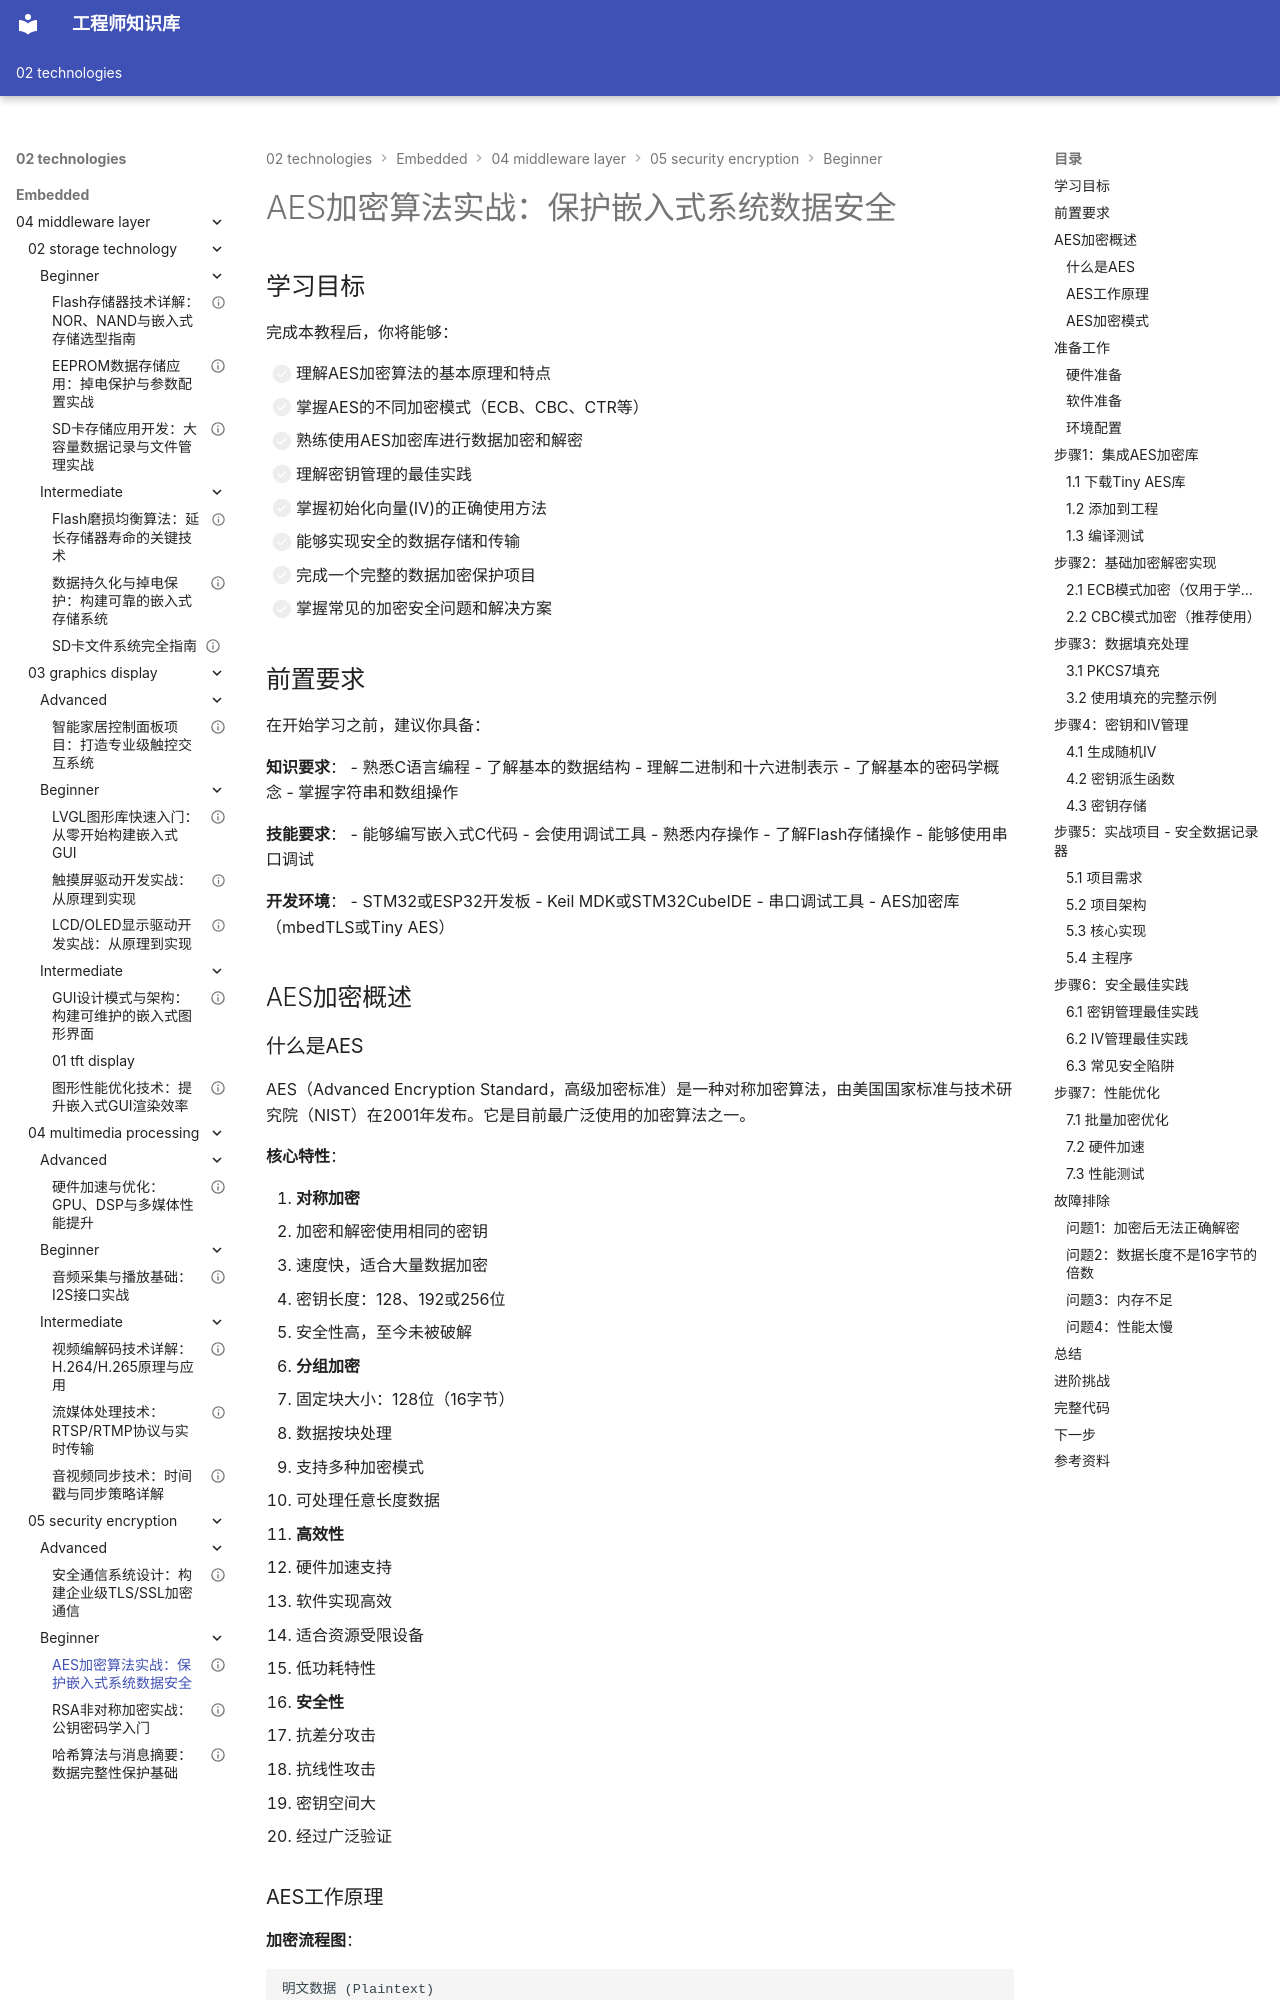

repository: Vuiora/knowledge-os · page: 02-technologies/embedded/04-middleware-layer/05-security-encryption/beginner/01-aes-encryption/index.html · generator: mkdocs

---
title: "AES加密算法实战：保护嵌入式系统数据安全"
description: "全面学习AES对称加密算法，掌握加密原理、加密模式、密钥管理和实际应用，通过实战项目实现数据加密保护"
slug: "aes-encryption"

# 分类信息
domain: "中间件层"
module: "安全与加密"
content_type: "tutorial"
skill_level: "beginner"

# 标签和关联
tags:
  - AES加密
  - 对称加密
  - 数据安全
  - 密钥管理
  - 加密算法
prerequisites:
  - "01-hardware-layer/01-chip-architecture/beginner/01-arm-cortex-m-introduction"
  - "02-driver-bsp-layer/02-device-driver-development/beginner/01-gpio-driver"
related_contents:
  - "04-middleware-layer/05-security-encryption/beginner/02-rsa-encryption"
  - "04-middleware-layer/05-security-encryption/beginner/03-hash-algorithms"

# 学习信息
estimated_time: 65
difficulty_score: 3

# 作者和版本
author: "嵌入式知识平台"
author_id: "embedded-platform"
created_at: "2024-01-15"
updated_at: "2024-01-15"
version: "1.0"

# 语言和本地化
language: "zh-CN"
translations: []

# 状态和可见性
status: "published"
is_featured: true
is_premium: false

# SEO和元数据
keywords:
  - AES加密算法
  - 对称加密
  - 数据安全
  - 密钥管理
  - 嵌入式加密
cover_image: ""
---

# AES加密算法实战：保护嵌入式系统数据安全


## 学习目标

完成本教程后，你将能够：

- [ ] 理解AES加密算法的基本原理和特点
- [ ] 掌握AES的不同加密模式（ECB、CBC、CTR等）
- [ ] 熟练使用AES加密库进行数据加密和解密
- [ ] 理解密钥管理的最佳实践
- [ ] 掌握初始化向量(IV)的正确使用方法
- [ ] 能够实现安全的数据存储和传输
- [ ] 完成一个完整的数据加密保护项目
- [ ] 掌握常见的加密安全问题和解决方案

## 前置要求

在开始学习之前，建议你具备：

**知识要求**：
- 熟悉C语言编程
- 了解基本的数据结构
- 理解二进制和十六进制表示
- 了解基本的密码学概念
- 掌握字符串和数组操作

**技能要求**：
- 能够编写嵌入式C代码
- 会使用调试工具
- 熟悉内存操作
- 了解Flash存储操作
- 能够使用串口调试

**开发环境**：
- STM32或ESP32开发板
- Keil MDK或STM32CubeIDE
- 串口调试工具
- AES加密库（mbedTLS或Tiny AES）

## AES加密概述

### 什么是AES

AES（Advanced Encryption Standard，高级加密标准）是一种对称加密算法，由美国国家标准与技术研究院（NIST）在2001年发布。它是目前最广泛使用的加密算法之一。

**核心特性**：

1. **对称加密**
   - 加密和解密使用相同的密钥
   - 速度快，适合大量数据加密
   - 密钥长度：128、192或256位
   - 安全性高，至今未被破解

2. **分组加密**
   - 固定块大小：128位（16字节）
   - 数据按块处理
   - 支持多种加密模式
   - 可处理任意长度数据

3. **高效性**
   - 硬件加速支持
   - 软件实现高效
   - 适合资源受限设备
   - 低功耗特性

4. **安全性**
   - 抗差分攻击
   - 抗线性攻击
   - 密钥空间大
   - 经过广泛验证
